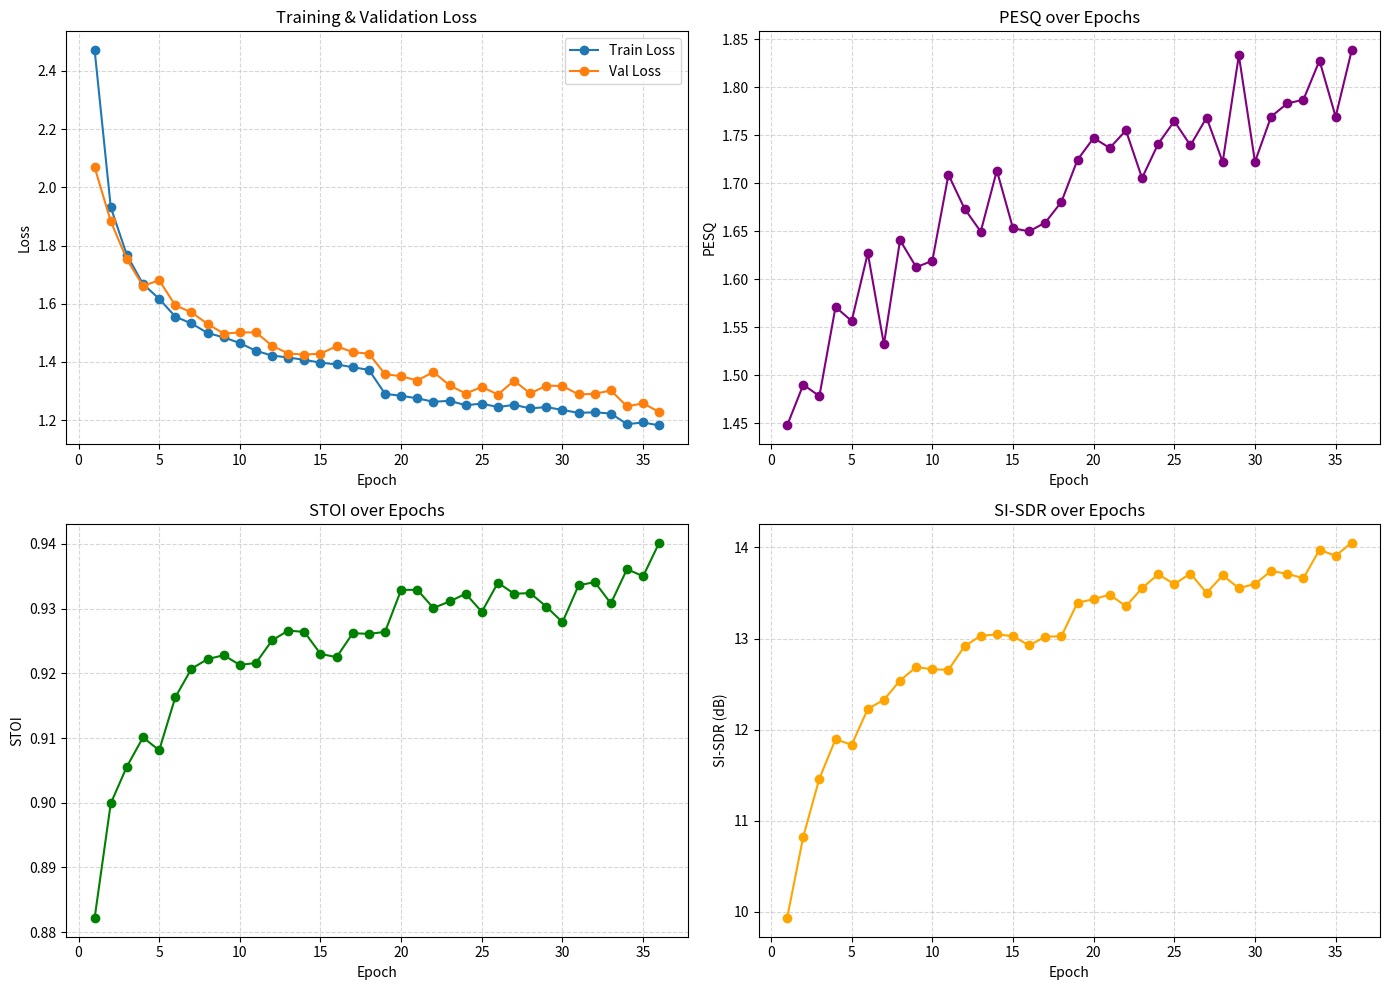

Python code for this plot:
import matplotlib.pyplot as plt

# --------------------------
# Metrics manually extracted from your logs
# --------------------------
epochs = list(range(1, 37))  # Up to epoch 36 (you can extend if you continue training)

train_loss = [
    2.471547, 1.931572, 1.766905, 1.667557, 1.616980, 1.555588,
    1.532197, 1.499528, 1.484369, 1.464839, 1.437950, 1.421973,
    1.415156, 1.407122, 1.397420, 1.391520, 1.381667, 1.372750,
    1.290239, 1.283543, 1.274829, 1.263007, 1.266299, 1.251248,
    1.256658, 1.244848, 1.252527, 1.240167, 1.244883, 1.234901,
    1.224937, 1.226937, 1.222525, 1.186105, 1.192029, 1.181654
]

val_loss = [
    2.068914, 1.883101, 1.752091, 1.661063, 1.680696, 1.594409,
    1.570458, 1.530424, 1.497589, 1.501261, 1.501465, 1.455551,
    1.428785, 1.425377, 1.428385, 1.454048, 1.433616, 1.428322,
    1.357978, 1.350702, 1.336136, 1.365449, 1.319507, 1.291384,
    1.313993, 1.288008, 1.335543, 1.291673, 1.318556, 1.317180,
    1.288282, 1.290356, 1.301849, 1.247381, 1.257729, 1.227677
]

pesq = [
    1.4479, 1.4903, 1.4785, 1.5713, 1.5566, 1.6273,
    1.5323, 1.6408, 1.6127, 1.6193, 1.7089, 1.6735,
    1.6497, 1.7133, 1.6532, 1.6500, 1.6591, 1.6806,
    1.7245, 1.7472, 1.7368, 1.7551, 1.7055, 1.7411,
    1.7647, 1.7395, 1.7684, 1.7222, 1.8333, 1.7224,
    1.7694, 1.7832, 1.7870, 1.8278, 1.7693, 1.8387
]

stoi = [
    0.8822, 0.8999, 0.9056, 0.9101, 0.9081, 0.9163,
    0.9207, 0.9222, 0.9228, 0.9213, 0.9216, 0.9251,
    0.9266, 0.9264, 0.9230, 0.9225, 0.9262, 0.9261,
    0.9264, 0.9329, 0.9329, 0.9301, 0.9311, 0.9323,
    0.9295, 0.9340, 0.9323, 0.9324, 0.9303, 0.9279,
    0.9336, 0.9341, 0.9308, 0.9361, 0.9350, 0.9402
]

sisdr = [
    9.9323, 10.8254, 11.4632, 11.8946, 11.8328, 12.2275,
    12.3278, 12.5392, 12.6870, 12.6628, 12.6561, 12.9163,
    13.0297, 13.0463, 13.0258, 12.9242, 13.0200, 13.0263,
    13.3939, 13.4322, 13.4827, 13.3537, 13.5546, 13.7050,
    13.5980, 13.7140, 13.5014, 13.6937, 13.5527, 13.6002,
    13.7417, 13.7117, 13.6618, 13.9745, 13.9085, 14.0535
]

# --------------------------
# Plot all metrics
# --------------------------
plt.figure(figsize=(14, 10))

# 1️⃣ Train vs Val Loss
plt.subplot(2, 2, 1)
plt.plot(epochs, train_loss, label='Train Loss', marker='o')
plt.plot(epochs, val_loss, label='Val Loss', marker='o')
plt.xlabel('Epoch')
plt.ylabel('Loss')
plt.title('Training & Validation Loss')
plt.legend()
plt.grid(True, linestyle='--', alpha=0.5)

# 2️⃣ PESQ
plt.subplot(2, 2, 2)
plt.plot(epochs, pesq, color='purple', marker='o')
plt.xlabel('Epoch')
plt.ylabel('PESQ')
plt.title('PESQ over Epochs')
plt.grid(True, linestyle='--', alpha=0.5)

# 3️⃣ STOI
plt.subplot(2, 2, 3)
plt.plot(epochs, stoi, color='green', marker='o')
plt.xlabel('Epoch')
plt.ylabel('STOI')
plt.title('STOI over Epochs')
plt.grid(True, linestyle='--', alpha=0.5)

# 4️⃣ SI-SDR
plt.subplot(2, 2, 4)
plt.plot(epochs, sisdr, color='orange', marker='o')
plt.xlabel('Epoch')
plt.ylabel('SI-SDR (dB)')
plt.title('SI-SDR over Epochs')
plt.grid(True, linestyle='--', alpha=0.5)

plt.tight_layout()
plt.show()
